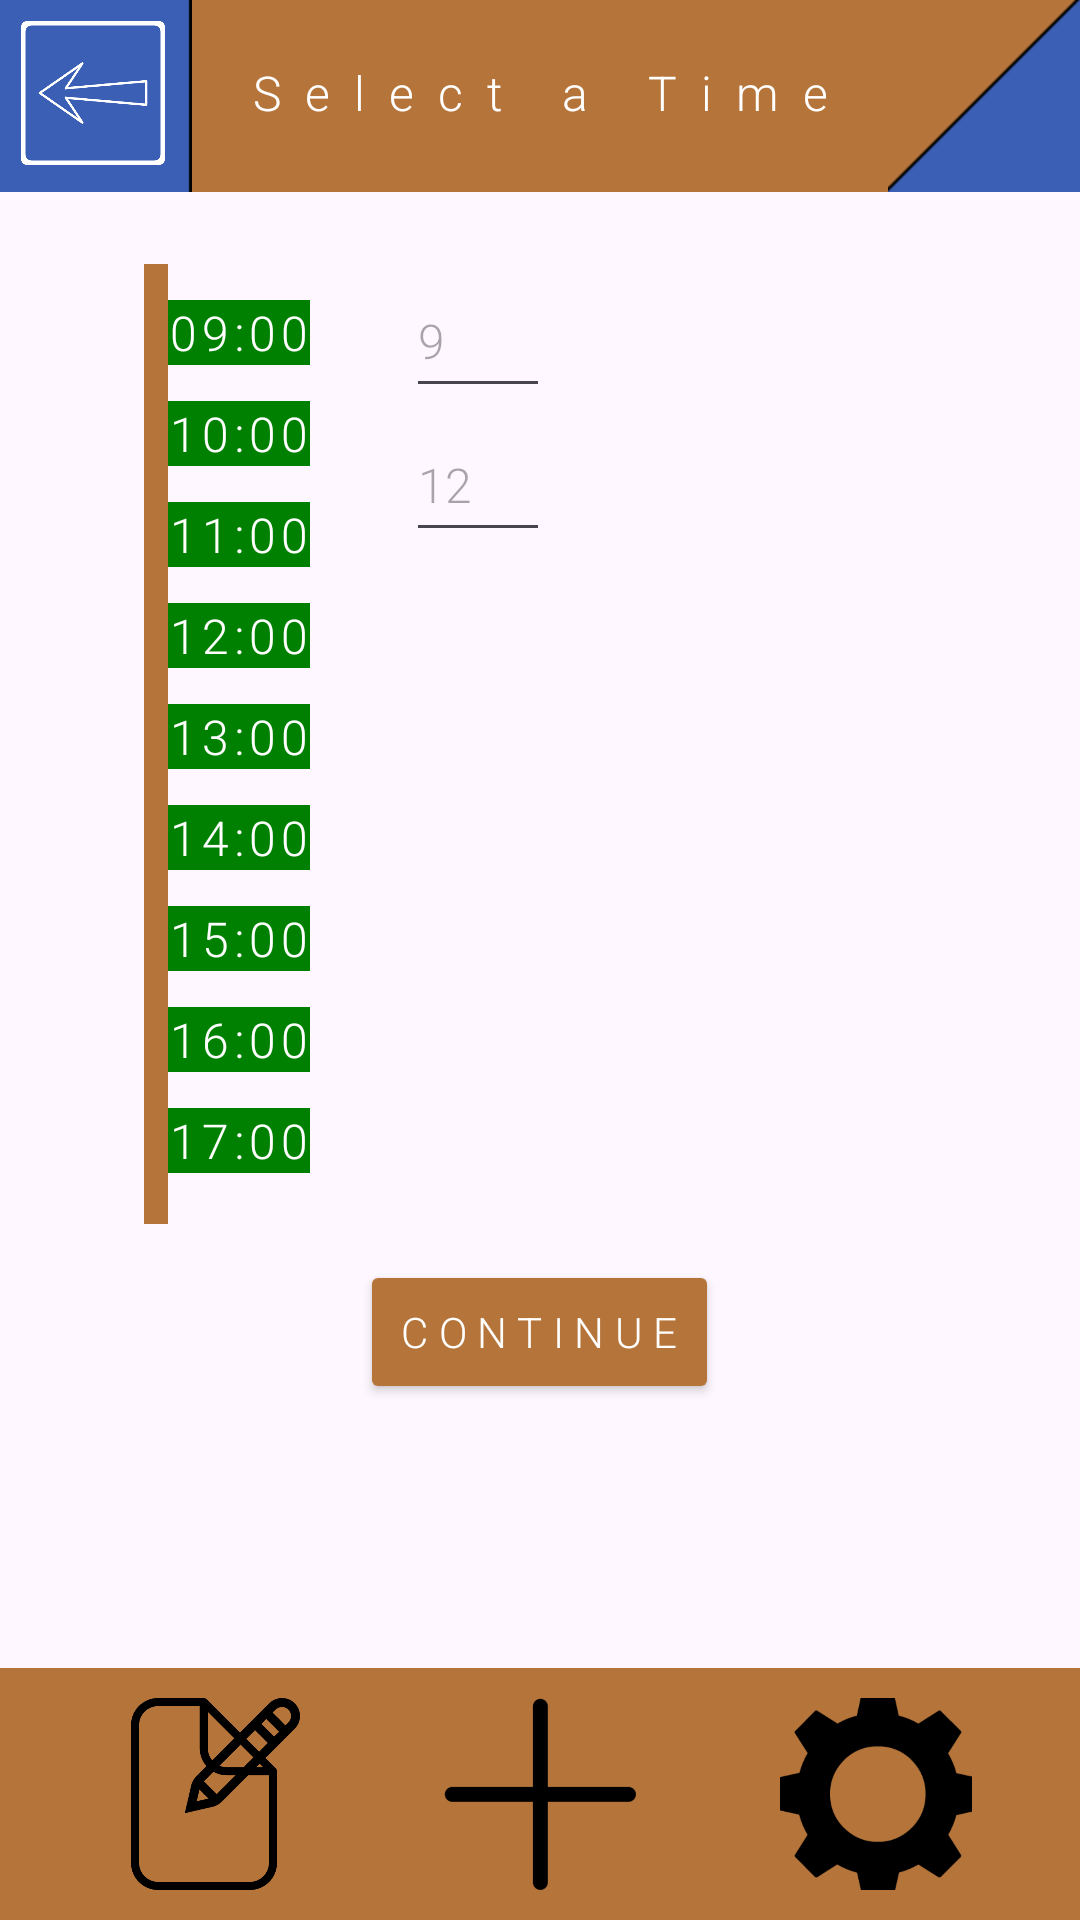

Produce the Android XML layout that renders to this screen, including the resource entries it uses.
<!-- AndroidManifest.xml: application theme Theme.COMP2000_Assessment_1_Exercise_5 -->
<!-- res/layout/activity_employee_time_slot.xml -->
<?xml version="1.0" encoding="utf-8"?>
<androidx.constraintlayout.widget.ConstraintLayout xmlns:android="http://schemas.android.com/apk/res/android"
    xmlns:app="http://schemas.android.com/apk/res-auto"
    xmlns:tools="http://schemas.android.com/tools"
    android:id="@+id/main"
    android:layout_width="match_parent"
    android:layout_height="match_parent"
    tools:context=".EmployeeTimeSlot">

    <ImageView
        android:id="@+id/topBar"

        android:layout_width="match_parent"
        android:layout_height="64dp"

        android:scaleType="fitXY"

        android:contentDescription="Background scaler"

        app:srcCompat="@drawable/main_background_scaler_bar"
        app:layout_constraintTop_toTopOf="parent"
        app:layout_constraintStart_toStartOf="parent"
        />

    <ImageView
        android:layout_width="64dp"
        android:layout_height="64dp"

        android:scaleType="fitXY"

        android:contentDescription="Corner slot"

        app:srcCompat="@drawable/secondary_corner_img"
        app:layout_constraintTop_toTopOf="parent"
        app:layout_constraintStart_toStartOf="parent"
        />

    <ImageView
        android:layout_width="64dp"
        android:layout_height="64dp"

        android:scaleType="fitXY"
        android:scaleX="-1"

        android:contentDescription="Corner slot"

        app:srcCompat="@drawable/primary_corner_img"
        app:layout_constraintTop_toTopOf="parent"
        app:layout_constraintEnd_toEndOf="parent"
        />

    <Button
        android:id="@+id/backButton"

        android:layout_width="48dp"
        android:layout_height="48dp"

        android:fontFamily="sans-serif-light"
        android:letterSpacing="0.25"

        android:layout_marginTop="7dp"
        android:layout_marginStart="7dp"

        android:background="@drawable/main_back_button_img"

        app:backgroundTint="@color/white"

        app:layout_constraintTop_toTopOf="parent"
        app:layout_constraintStart_toStartOf="parent"
        />

    <TextView
        android:layout_width="wrap_content"
        android:layout_height="wrap_content"

        android:layout_marginTop="20dp"

        android:fontFamily="sans-serif-light"
        android:letterSpacing="0.5"

        android:text="Select a Time"
        android:textSize="16sp"
        android:textColor="@color/white"

        app:layout_constraintTop_toTopOf="parent"
        app:layout_constraintStart_toStartOf="parent"
        app:layout_constraintEnd_toEndOf="parent"
        />

    <LinearLayout
        android:layout_width="match_parent"
        android:layout_height="0dp"

        android:gravity="center|top"

        android:orientation="vertical"

        app:layout_constraintTop_toBottomOf="@id/topBar"
        app:layout_constraintBottom_toTopOf="@id/navigationBar"
        >

        <LinearLayout
            android:layout_width="match_parent"
            android:layout_height="wrap_content"

            android:gravity="start|top"

            android:layout_marginStart="32dp"
            android:layout_marginTop="24dp"

            android:orientation="horizontal"
            >

            <View
                android:layout_width="8dp"
                android:layout_height="320dp"

                android:background="@color/bookingOrange"
                />

            <LinearLayout
                android:layout_width="wrap_content"
                android:layout_height="wrap_content"

                android:gravity="center"

                android:orientation="vertical"
                >

                <TextView
                    android:id="@+id/nine"

                    android:layout_width="wrap_content"
                    android:layout_height="wrap_content"

                    android:layout_marginTop="12dp"

                    android:fontFamily="sans-serif-light"
                    android:letterSpacing="0.1"

                    android:text="09:00"
                    android:textSize="16sp"
                    android:textColor="@color/white"
                    android:textAlignment="center"

                    android:background="@color/green"
                    />

                <TextView
                    android:id="@+id/ten"

                    android:layout_width="wrap_content"
                    android:layout_height="wrap_content"

                    android:layout_marginTop="12dp"

                    android:fontFamily="sans-serif-light"
                    android:letterSpacing="0.1"

                    android:text="10:00"
                    android:textSize="16sp"
                    android:textColor="@color/white"
                    android:textAlignment="center"

                    android:background="@color/green"
                    />

                <TextView
                    android:id="@+id/eleven"

                    android:layout_width="wrap_content"
                    android:layout_height="wrap_content"

                    android:layout_marginTop="12dp"

                    android:fontFamily="sans-serif-light"
                    android:letterSpacing="0.1"

                    android:text="11:00"
                    android:textSize="16sp"
                    android:textColor="@color/white"
                    android:textAlignment="center"

                    android:background="@color/green"
                    />

                <TextView
                    android:id="@+id/twelve"

                    android:layout_width="wrap_content"
                    android:layout_height="wrap_content"

                    android:layout_marginTop="12dp"

                    android:fontFamily="sans-serif-light"
                    android:letterSpacing="0.1"

                    android:text="12:00"
                    android:textSize="16sp"
                    android:textColor="@color/white"
                    android:textAlignment="center"

                    android:background="@color/green"
                    />

                <TextView
                    android:id="@+id/one"

                    android:layout_width="wrap_content"
                    android:layout_height="wrap_content"

                    android:layout_marginTop="12dp"

                    android:fontFamily="sans-serif-light"
                    android:letterSpacing="0.1"

                    android:text="13:00"
                    android:textSize="16sp"
                    android:textColor="@color/white"
                    android:textAlignment="center"

                    android:background="@color/green"
                    />

                <TextView
                    android:id="@+id/two"

                    android:layout_width="wrap_content"
                    android:layout_height="wrap_content"

                    android:layout_marginTop="12dp"

                    android:fontFamily="sans-serif-light"
                    android:letterSpacing="0.1"

                    android:text="14:00"
                    android:textSize="16sp"
                    android:textColor="@color/white"
                    android:textAlignment="center"

                    android:background="@color/green"
                    />

                <TextView
                    android:id="@+id/three"

                    android:layout_width="wrap_content"
                    android:layout_height="wrap_content"

                    android:layout_marginTop="12dp"

                    android:fontFamily="sans-serif-light"
                    android:letterSpacing="0.1"

                    android:text="15:00"
                    android:textSize="16sp"
                    android:textColor="@color/white"
                    android:textAlignment="center"

                    android:background="@color/green"
                    />

                <TextView
                    android:id="@+id/four"

                    android:layout_width="wrap_content"
                    android:layout_height="wrap_content"

                    android:layout_marginTop="12dp"

                    android:fontFamily="sans-serif-light"
                    android:letterSpacing="0.1"

                    android:text="16:00"
                    android:textSize="16sp"
                    android:textColor="@color/white"
                    android:textAlignment="center"

                    android:background="@color/green"
                    />

                <TextView
                    android:id="@+id/five"

                    android:layout_width="wrap_content"
                    android:layout_height="wrap_content"

                    android:layout_marginTop="12dp"

                    android:fontFamily="sans-serif-light"
                    android:letterSpacing="0.1"

                    android:text="17:00"
                    android:textSize="16sp"
                    android:textColor="@color/white"
                    android:textAlignment="center"

                    android:background="@color/green"
                    />
            </LinearLayout>

            <LinearLayout
                android:layout_width="wrap_content"
                android:layout_height="wrap_content"

                android:layout_marginStart="32dp"

                android:orientation="vertical"
                >

                <EditText
                    android:id="@+id/startTimeInput"

                    android:layout_width="48dp"
                    android:layout_height="48dp"

                    android:maxWidth="260dp"

                    android:hint="9"

                    android:inputType="time"
                    android:maxLength="2"

                    android:fontFamily="sans-serif-light"

                    android:textSize="16sp"
                    android:textColor="?android:textColorPrimary"
                    />

                <EditText
                    android:id="@+id/endTimeInput"

                    android:layout_width="48dp"
                    android:layout_height="48dp"

                    android:maxWidth="260dp"

                    android:hint="12"

                    android:inputType="time"
                    android:maxLength="2"

                    android:fontFamily="sans-serif-light"

                    android:textSize="16sp"
                    android:textColor="?android:textColorPrimary"
                    />
            </LinearLayout>
        </LinearLayout>

        <Button
            android:id="@+id/continueButton"

            android:layout_width="wrap_content"
            android:layout_height="wrap_content"

            android:layout_marginTop="12dp"

            android:fontFamily="sans-serif-light"
            android:letterSpacing="0.25"

            android:text="Continue"
            android:textColor="@color/white"

            app:backgroundTint="@color/bookingOrange"
            />
    </LinearLayout>

    <include
        android:id="@+id/navigationBar"
        layout="@layout/navigation_bar"
        />

</androidx.constraintlayout.widget.ConstraintLayout>
<!-- res/layout/navigation_bar.xml (included above) -->
<?xml version="1.0" encoding="utf-8"?>
<LinearLayout
    xmlns:android="http://schemas.android.com/apk/res/android"
    xmlns:app="http://schemas.android.com/apk/res-auto"

    android:id="@+id/navigationBar"

    android:layout_width="match_parent"
    android:layout_height="wrap_content"

    android:gravity="center"

    android:orientation="horizontal"

    android:background="@color/bookingOrange"

    app:layout_constraintBottom_toBottomOf="parent"
    >

    <Button
        android:id="@+id/viewBookingsButton"

        android:layout_width="64dp"
        android:layout_height="64dp"

        android:layout_marginTop="10dp"
        android:layout_marginBottom="10dp"
        android:layout_marginEnd="48dp"

        android:background="@drawable/view_bookings_img"

        app:backgroundTint="@color/black"
        />

    <Button
        android:id="@+id/createBookingButton"

        android:layout_width="64dp"
        android:layout_height="64dp"

        android:layout_marginTop="10dp"
        android:layout_marginBottom="10dp"

        android:background="@drawable/create_booking_img"

        app:backgroundTint="@color/black"
        />

    <Button
        android:id="@+id/settingsButton"

        android:layout_width="64dp"
        android:layout_height="64dp"

        android:layout_marginTop="10dp"
        android:layout_marginBottom="10dp"
        android:layout_marginStart="48dp"

        android:background="@drawable/settings_img"

        app:backgroundTint="@color/black"
        />
</LinearLayout>
<!-- resources referenced by this layout -->
<resources>
  <color name="black">#FF000000</color>
  <color name="bookingOrange">#B5753A</color>
  <color name="green">#008000</color>
  <color name="white">#FFFFFFFF</color>
  <!-- drawable create_booking_img: png bitmap (drawable, 3999 bytes) -->
  <!-- drawable main_back_button_img: png bitmap (drawable, 31071 bytes) -->
  <!-- drawable main_background_scaler_bar: png bitmap (drawable, 119 bytes) -->
  <!-- drawable primary_corner_img: png bitmap (drawable, 608 bytes) -->
  <!-- drawable secondary_corner_img: png bitmap (drawable, 141 bytes) -->
  <!-- drawable settings_img: png bitmap (drawable, 26059 bytes) -->
  <!-- drawable view_bookings_img: png bitmap (drawable, 13908 bytes) -->
  <style name="Theme.COMP2000_Assessment_1_Exercise_5" parent="Base.Theme.COMP2000_Assessment_1_Exercise_5" />
  <style name="Base.Theme.COMP2000_Assessment_1_Exercise_5" parent="Theme.Material3.DayNight.NoActionBar">
          
          
      </style>
</resources>
